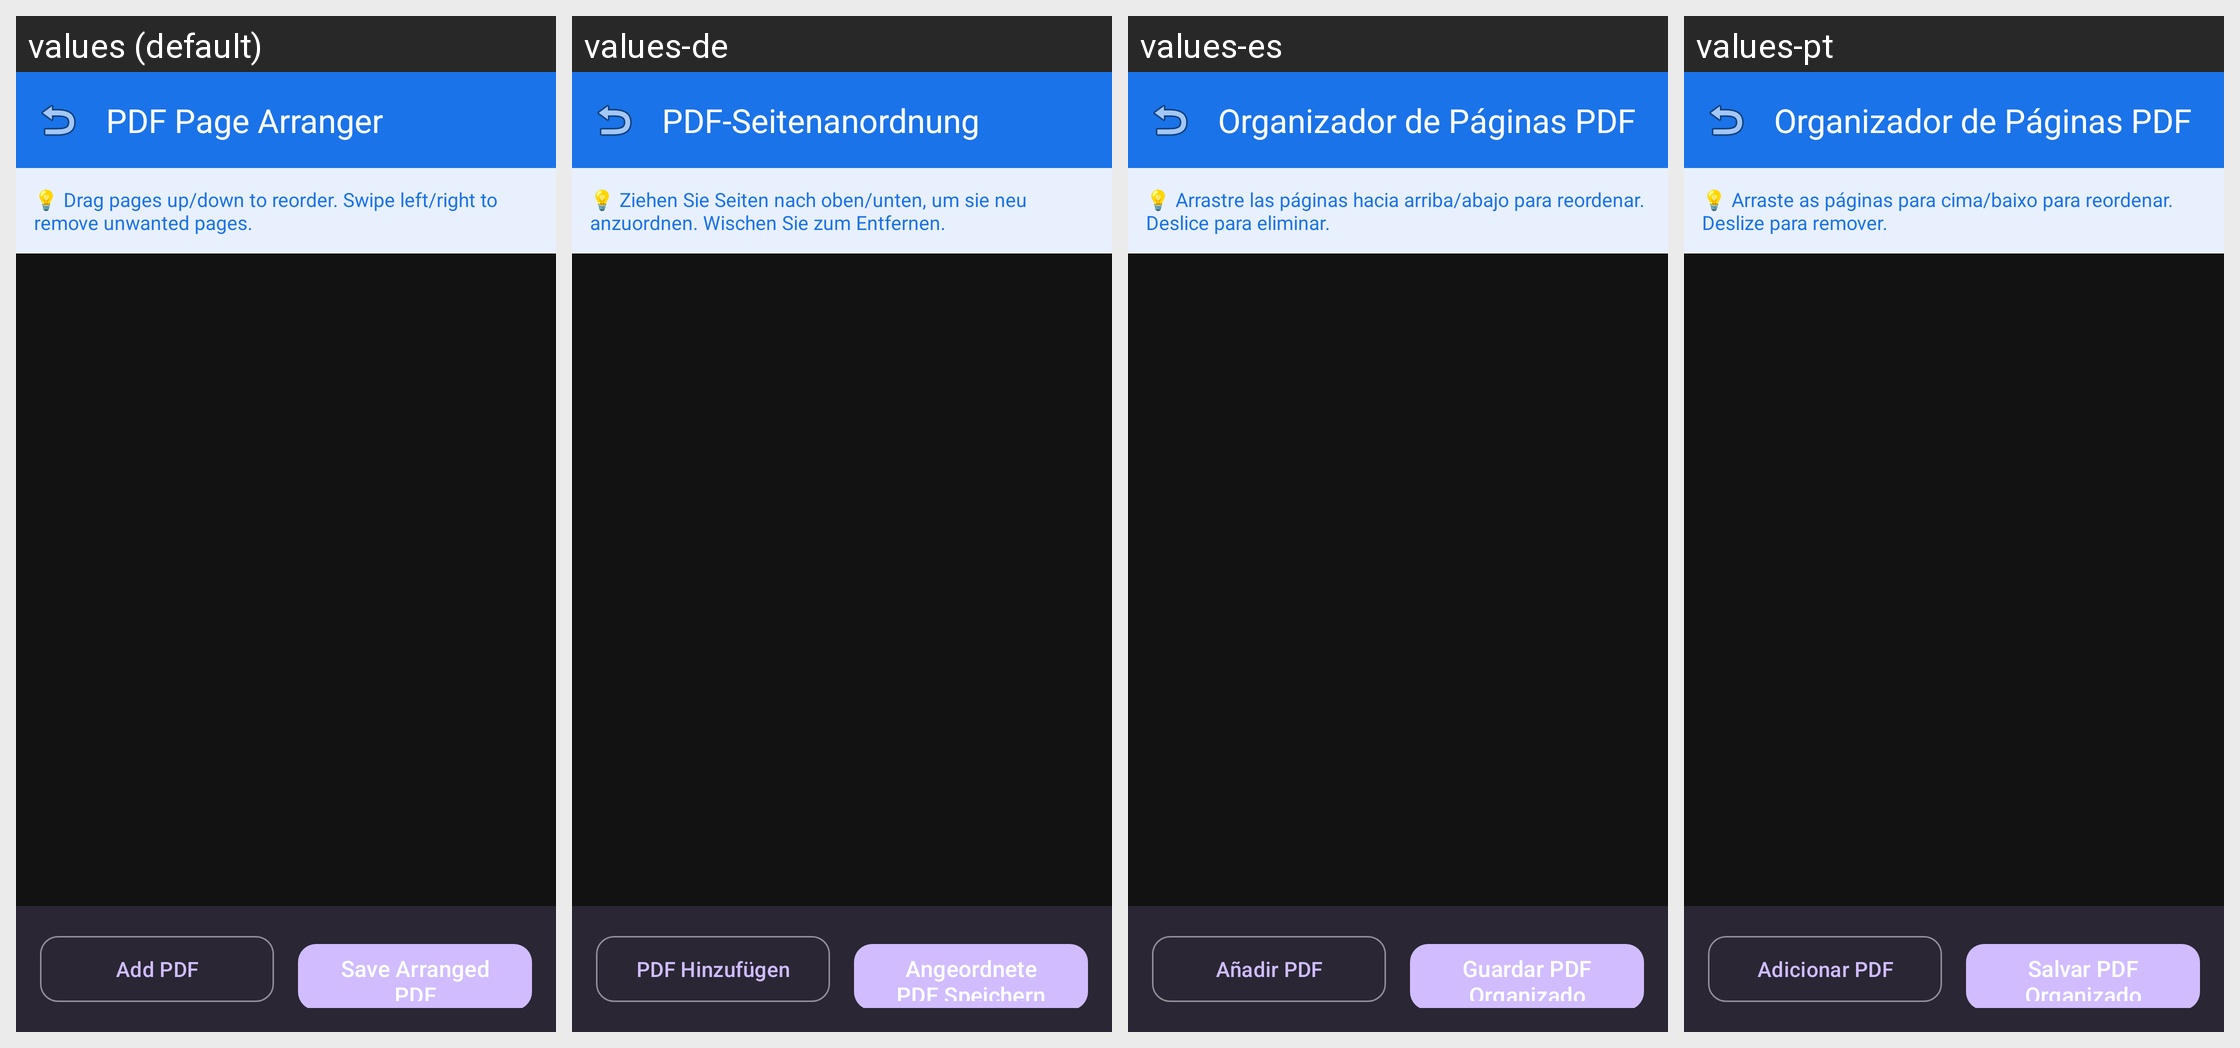

The same Android screen rendered under several of its app's locales, left to right. List the strings drawn on it with the default value and each locale's translation.
Android screen res/layout/activity_pdf_arranger.xml rendered under 4 locales, left to right: values (default), values-de, values-es, values-pt. Device: Nexus 5 (rendered at 1080×1920; each locale shown at half size, 540×960, under a caption strip naming it); theme Theme.ASTERDOC.
Other locales in the repository, not shown: values-ar, values-fr, values-rw, values-zh.
Strings drawn on this screen, with the default value and each locale's value (text and hints the layout hard-codes, and strings that could not be matched under every locale, appear in the picture but are not listed):

arranger_title
  values: PDF Page Arranger
  values-de: PDF-Seitenanordnung
  values-es: Organizador de Páginas PDF
  values-pt: Organizador de Páginas PDF

arranger_tip
  values: 💡 Drag pages up/down to reorder. Swipe left/right to remove unwanted pages.
  values-de: 💡 Ziehen Sie Seiten nach oben/unten, um sie neu anzuordnen. Wischen Sie zum Entfernen.
  values-es: 💡 Arrastre las páginas hacia arriba/abajo para reordenar. Deslice para eliminar.
  values-pt: 💡 Arraste as páginas para cima/baixo para reordenar. Deslize para remover.

btn_add_pdf
  values: Add PDF
  values-de: PDF Hinzufügen
  values-es: Añadir PDF
  values-pt: Adicionar PDF

btn_save_arranged
  values: Save Arranged PDF
  values-de: Angeordnete PDF Speichern
  values-es: Guardar PDF Organizado
  values-pt: Salvar PDF Organizado
